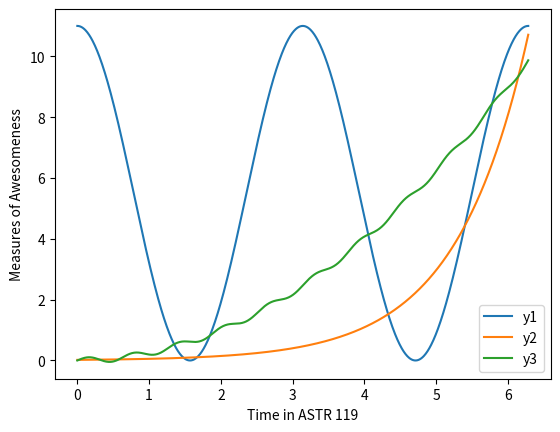

Reproduce this figure in Python.
%matplotlib inline
import numpy as np
import matplotlib.pyplot as plt

x = np.linspace(0, 2*np.pi, 1000)   #create array with 1000 values inclusive

#Functions I want to plot
y1 = 5.5 * np.cos(2 * x) + 5.5   
y2 = 0.020 * np.exp(x)          
y3 = 0.25 * x**2 + 0.1 * np.sin(10 * x)   

#plot my fuctions y1, y2,y3
plt.plot(x,y1, label = 'y1')    
plt.plot(x,y2, label = 'y2')    
plt.plot(x,y3, label = 'y3') 


plt.xlabel('Time in ASTR 119')   #x-axis name
plt.ylabel('Measures of Awesomeness')    #y-axis name
plt.legend()  #shows legend of graph
plt.show()   #makes the plot